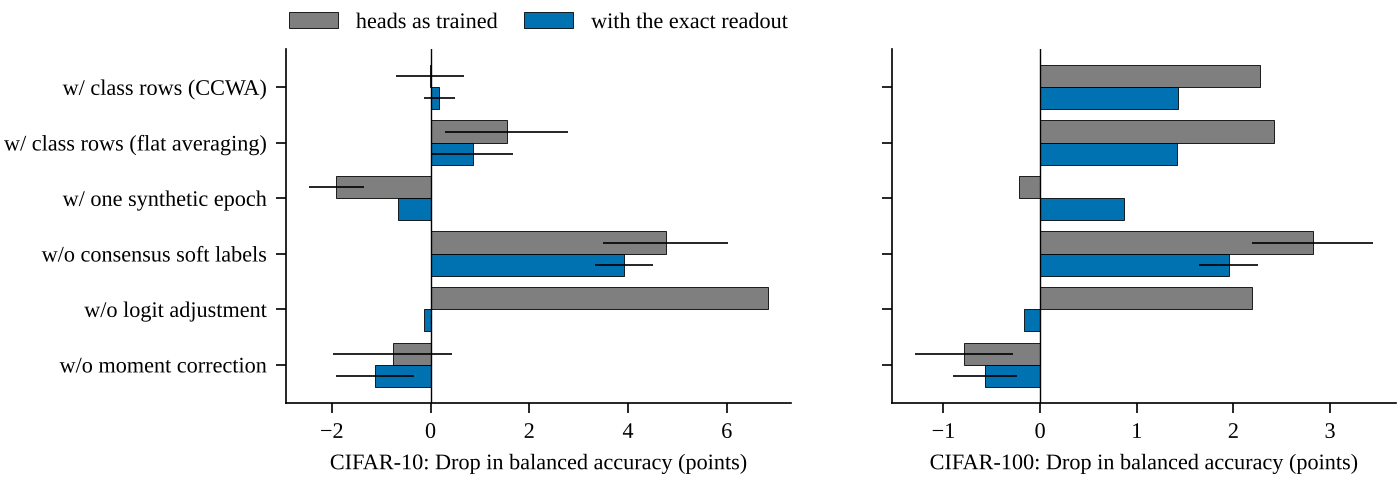

The data file committed next to this chart (first rows):
dataset, row, series, mean, sd
CIFAR-10, w/ class rows (CCWA), heads as trained, -0.007, 0.6883
CIFAR-10, w/ class rows (flat averaging), heads as trained, 1.545, 1.249
CIFAR-10, w/ one synthetic epoch, heads as trained, -1.905, 0.5515
CIFAR-10, w/o consensus soft labels, heads as trained, 4.763, 1.263
CIFAR-10, w/o logit adjustment, heads as trained, 6.832, 0
CIFAR-10, w/o moment correction, heads as trained, -0.767, 1.207
CIFAR-10, w/ class rows (CCWA), with the exact readout, 0.1787, 0.3108
CIFAR-10, w/ class rows (flat averaging), with the exact readout, 0.8507, 0.8176
CIFAR-10, w/ one synthetic epoch, with the exact readout, -0.6585, 0.0007071
CIFAR-10, w/o consensus soft labels, with the exact readout, 3.921, 0.5821
CIFAR-10, w/o logit adjustment, with the exact readout, -0.136, 0
CIFAR-10, w/o moment correction, with the exact readout, -1.122, 0.7838
CIFAR-100, w/ class rows (CCWA), heads as trained, 2.28, 0
CIFAR-100, w/ class rows (flat averaging), heads as trained, 2.42, 0
CIFAR-100, w/ one synthetic epoch, heads as trained, -0.22, 0
CIFAR-100, w/o consensus soft labels, heads as trained, 2.821, 0.6256
CIFAR-100, w/o logit adjustment, heads as trained, 2.192, 0
CIFAR-100, w/o moment correction, heads as trained, -0.7905, 0.5084
CIFAR-100, w/ class rows (CCWA), with the exact readout, 1.429, 0
CIFAR-100, w/ class rows (flat averaging), with the exact readout, 1.418, 0
CIFAR-100, w/ one synthetic epoch, with the exact readout, 0.867, 0
CIFAR-100, w/o consensus soft labels, with the exact readout, 1.951, 0.3023
CIFAR-100, w/o logit adjustment, with the exact readout, -0.169, 0
CIFAR-100, w/o moment correction, with the exact readout, -0.574, 0.3323
